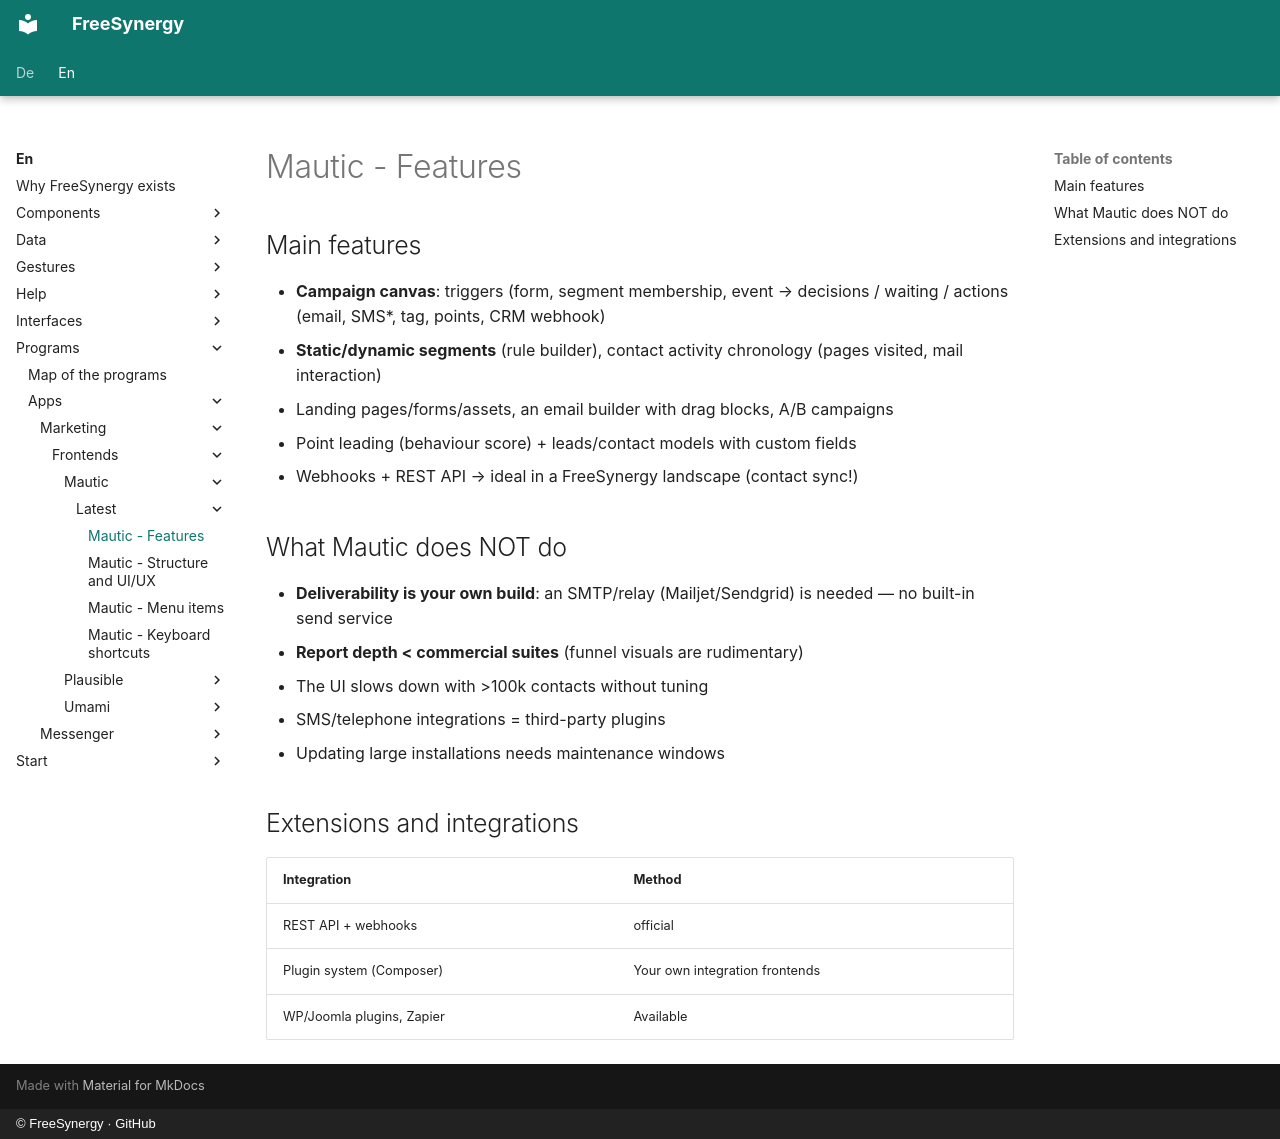

repository: FreeSynergy/fs-documentation · page: en/programs/apps/marketing/frontends/mautic/latest/features/index.html · generator: mkdocs · copyright: © FreeSynergy · GitHub

# Mautic - Features

## Main features

- **Campaign canvas**: triggers (form, segment membership, event → decisions / waiting / actions (email, SMS*, tag, points, CRM webhook)
- **Static/dynamic segments** (rule builder), contact activity chronology (pages visited, mail interaction)
- Landing pages/forms/assets, an email builder with drag blocks, A/B campaigns
- Point leading (behaviour score) + leads/contact models with custom fields
- Webhooks + REST API → ideal in a FreeSynergy landscape (contact sync!)

## What Mautic does NOT do

- **Deliverability is your own build**: an SMTP/relay (Mailjet/Sendgrid) is needed — no built-in send service
- **Report depth < commercial suites** (funnel visuals are rudimentary)
- The UI slows down with >100k contacts without tuning
- SMS/telephone integrations = third-party plugins
- Updating large installations needs maintenance windows

## Extensions and integrations

| Integration | Method |
|-------------|--------|
| REST API + webhooks | official |
| Plugin system (Composer) | Your own integration frontends |
| WP/Joomla plugins, Zapier | Available |
